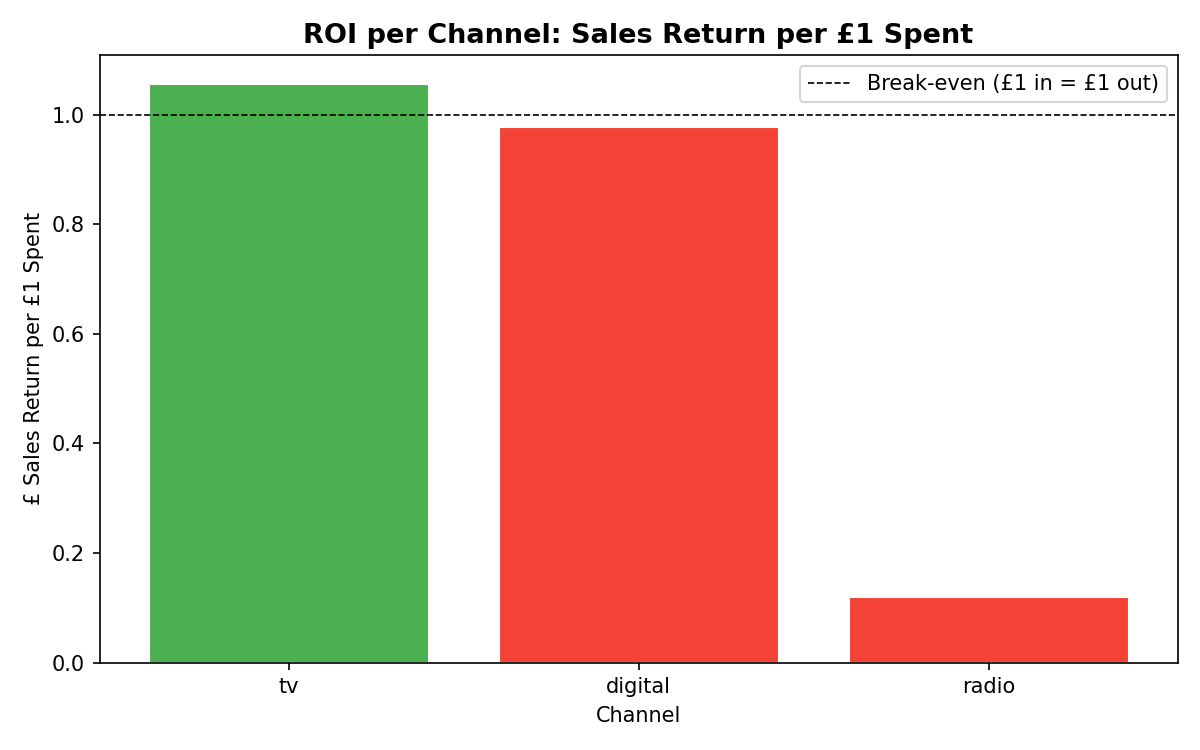

Source data for this figure (header and first rows):
channel, coefficient, avg_weekly_spend, avg_adstock, incremental_sales, roi, return_per_£1
tv, 0.4281, 11996, 29593, 12667, 0.0559, 1.056
digital, 0.6875, 8938, 12715, 8741, -0.022, 0.978
radio, 0.0724, 4667, 7751, 561.3, -0.8797, 0.1203
